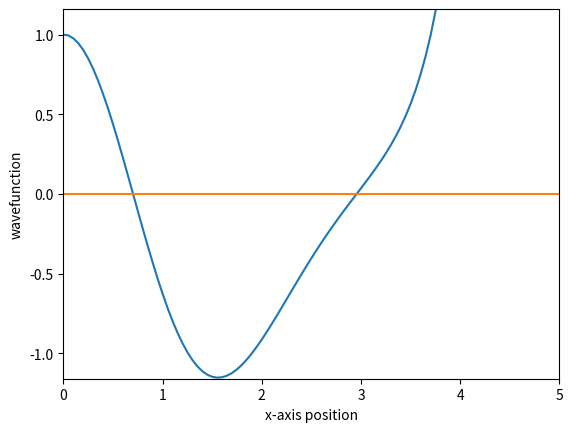

Generate this figure with matplotlib:
import random as rn 
import numpy as np
from matplotlib import pyplot as plt

def potential(x):
    return 0.5*(x)**2

def rk4(xmax, N,E,p ):
    h=xmax/N
    x=np.linspace(0,xmax,N+1)
    f=np.zeros(N+1)
    df=np.zeros(N+1)
    if p==1:
        phi=0
        dphi=1
    else:
        phi=1
        dphi=0 
    f[0]=phi
    df[0]=dphi
    for i in range(0,N):
        k1=dphi
        p1=-2*(E-potential(x[i]))*phi
        k2=dphi+0.5*p1*h
        p2=-2*(E-potential(x[i]+0.5*h))*(phi+0.5*k1*h)
        k3=dphi+0.5*p2*h
        p3=-2*(E-potential(x[i]+0.5*h))*(phi+0.5*k2*h)
        k4=dphi+0.5*p3*h
        p4=-2*(E-potential(x[i]+h))*(phi+k3*h)
        phi+=(k1+2*k2+2*k3+k4)*h/6
        dphi+=(p1+2*p2+2*p3+p4)*h/6
        f[i+1]=phi
        df[i+1]=dphi
    plt.plot(x,f)
    plt.plot(x,np.zeros(N+1),'-')
    plt.xlabel('x-axis position')
    plt.ylabel('wavefunction')
    plt.xlim(0,5)
    plt.ylim(-1.16,1.16)
    plt.show()
rk4(5, 100,2.55,0 )



